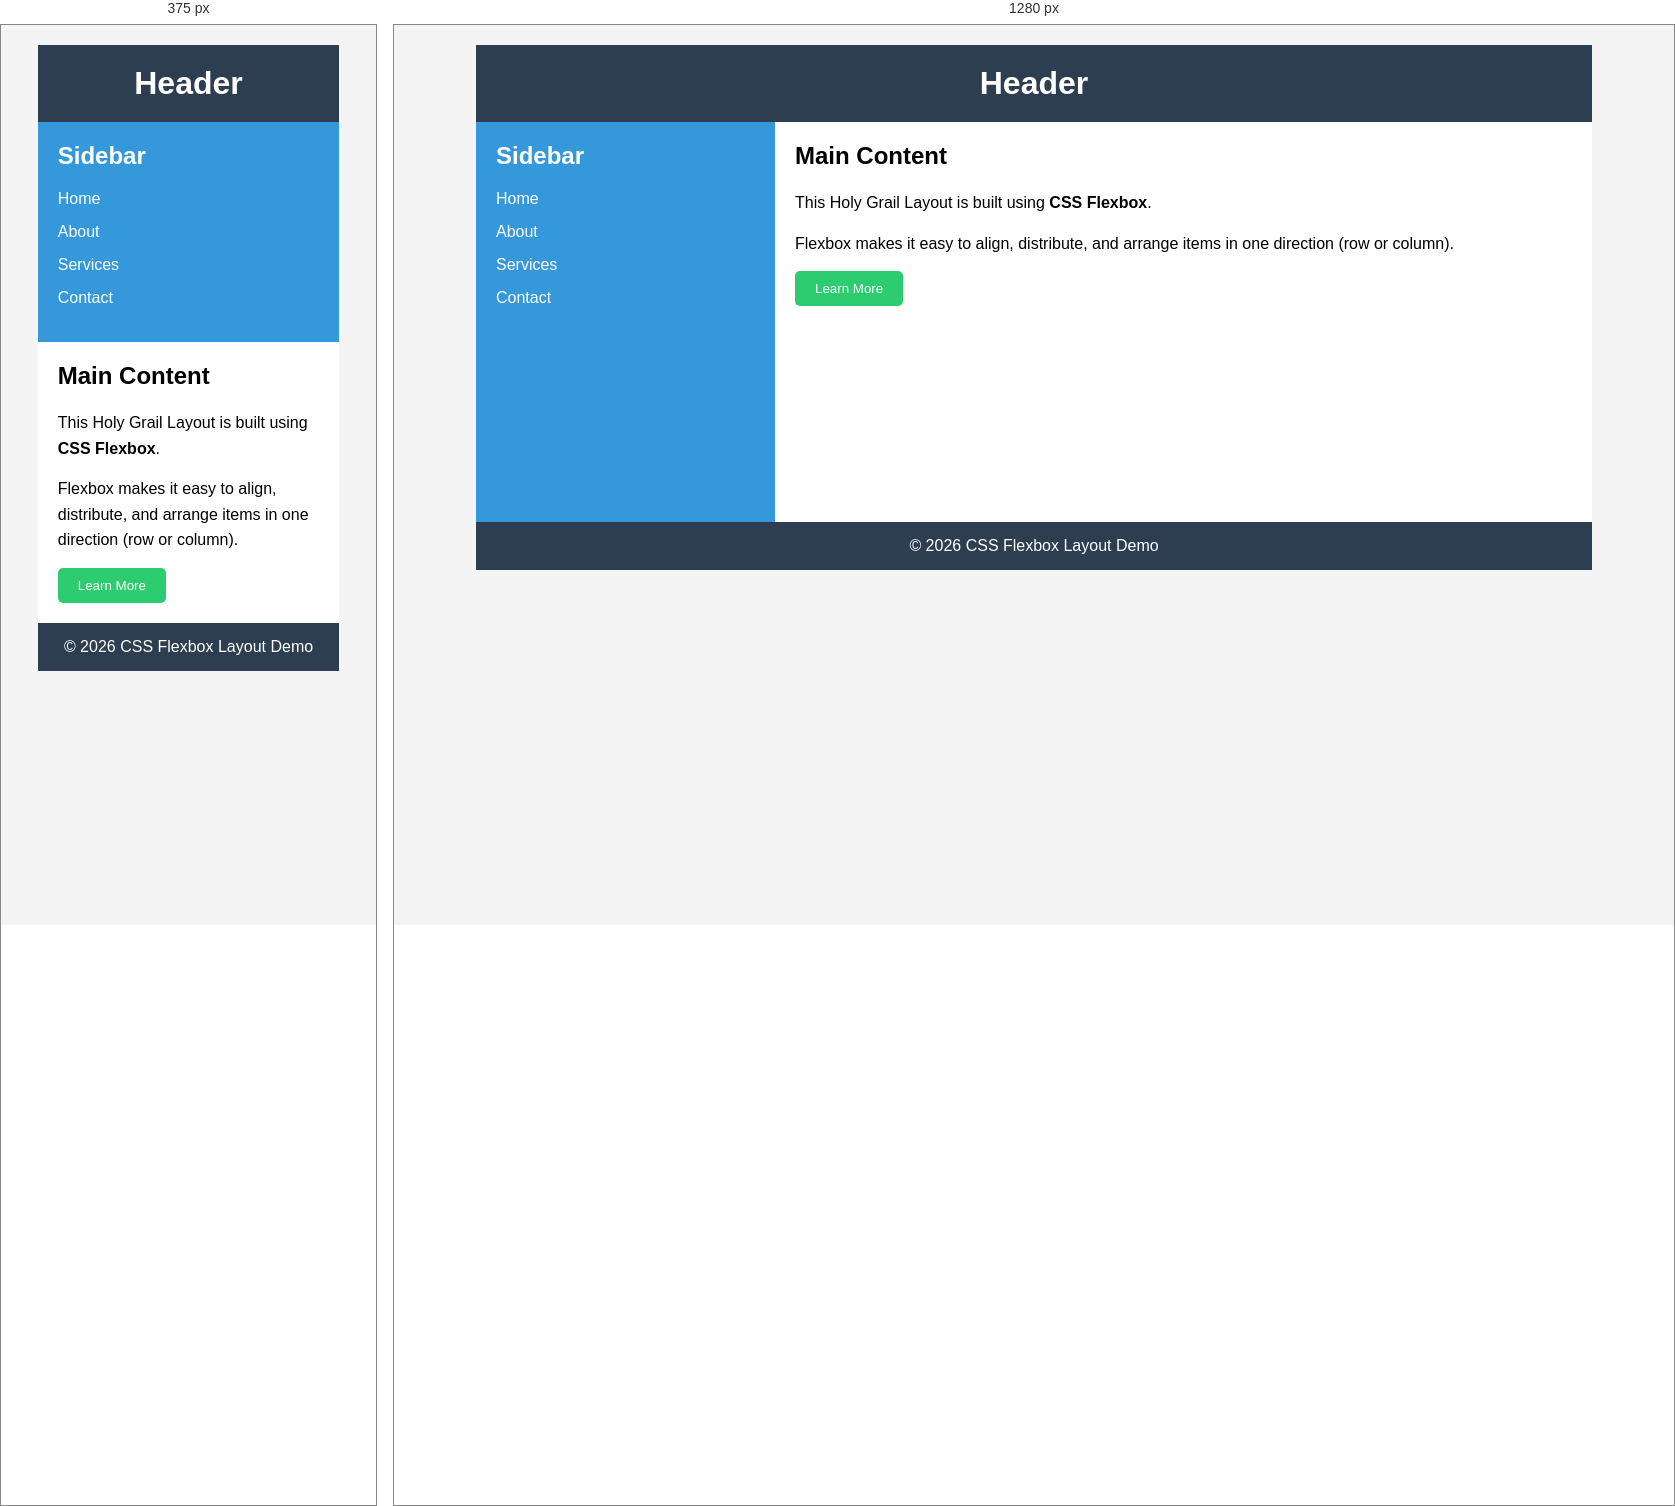
Rendered at 375 px and 1280 px, left to right.

<!-- file: flexbox.html -->
<!DOCTYPE html>
<html lang="en">
<head>
    <meta charset="UTF-8">
    <meta name="viewport" content="width=device-width, initial-scale=1.0">
    <title>Week-2</title>
    <title> Holy Grail Layout - Flexbox</title>
    <link rel="stylesheet" href="flexbox.css">
</head>
<body>

    <div class="container">

        <header>
            <h1>Header</h1>
        </header>

        <div class="main">

            <aside class="sidebar">
                <h2>Sidebar</h2>

                <ul>
                    <li>Home</li>
                    <li>About</li>
                    <li>Services</li>
                    <li>Contact</li>
                </ul>

            </aside>

            <section class="content">

                <h2>Main Content</h2>

                <p>
                    This Holy Grail Layout is built using
                    <strong>CSS Flexbox</strong>.
                </p>

                <p>
                    Flexbox makes it easy to align, distribute,
                    and arrange items in one direction
                    (row or column).
                </p>

                <button>Learn More</button>

            </section>

        </div>

        <footer>
            <p>&copy; 2026 CSS Flexbox Layout Demo</p>
        </footer>

    </div>

</body>
</html>

/* @media block from flexbox.css */
@media(max-width:768px){

.main{

    flex-direction:column;

}

.sidebar{

    min-height:auto;

}

.content{

    min-height:auto;

}

}